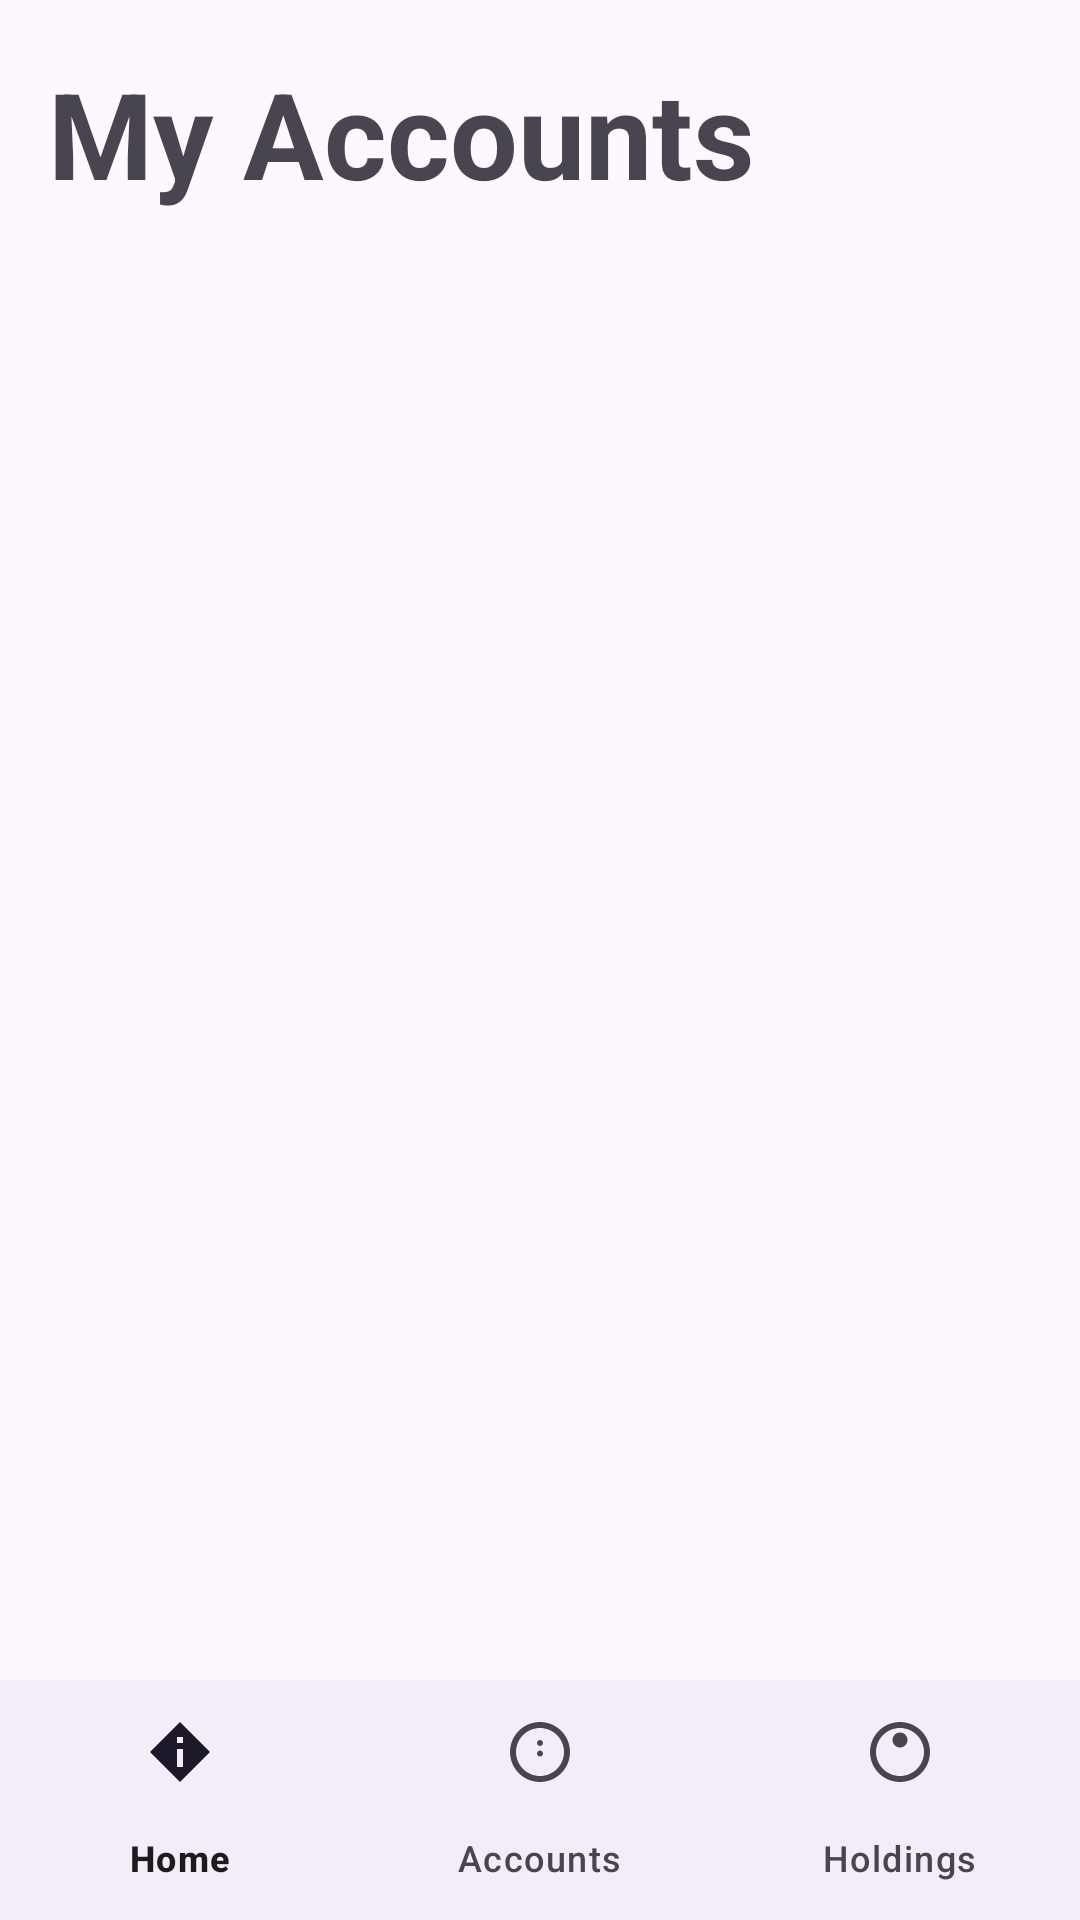

Android layout source for this screen:
<!-- AndroidManifest.xml: application theme Theme.Groupprojectgroup8 -->
<!-- res/layout/activity_accounts_page.xml -->
<?xml version="1.0" encoding="utf-8"?>
<androidx.constraintlayout.widget.ConstraintLayout xmlns:android="http://schemas.android.com/apk/res/android"
    xmlns:app="http://schemas.android.com/apk/res-auto"
    xmlns:tools="http://schemas.android.com/tools"
    android:layout_width="match_parent"
    android:layout_height="match_parent"
    tools:context=".AccountsPage">

    <TextView
        android:id="@+id/myAccountsTitle"
        android:layout_width="wrap_content"
        android:layout_height="wrap_content"
        android:text="My Accounts"
        android:textSize="40sp"
        android:textStyle="bold"
        app:layout_constraintTop_toTopOf="parent"
        app:layout_constraintBottom_toBottomOf="parent"
        app:layout_constraintStart_toStartOf="parent"
        app:layout_constraintVertical_bias="0.03"
        android:layout_marginLeft="16dp" />

    <androidx.recyclerview.widget.RecyclerView
        android:id="@+id/recyclerView"
        android:layout_width="match_parent"
        android:layout_height="match_parent"
        android:layout_marginTop="110dp"
        android:layout_marginBottom="110dp"/>

    <com.google.android.material.bottomnavigation.BottomNavigationView
        android:id="@+id/bottomNavigationView"
        android:layout_width="0dp"
        android:layout_height="wrap_content"
        app:layout_constraintBottom_toBottomOf="parent"
        app:layout_constraintStart_toStartOf="parent"
        app:layout_constraintEnd_toEndOf="parent"
        app:menu="@menu/bottom_navigation_menu" />

</androidx.constraintlayout.widget.ConstraintLayout>
<!-- resources referenced by this layout -->
<resources>
  <style name="Theme.Groupprojectgroup8" parent="Base.Theme.Groupprojectgroup8" />
  <style name="Base.Theme.Groupprojectgroup8" parent="Theme.Material3.DayNight.NoActionBar">
          
          
      </style>
</resources>
